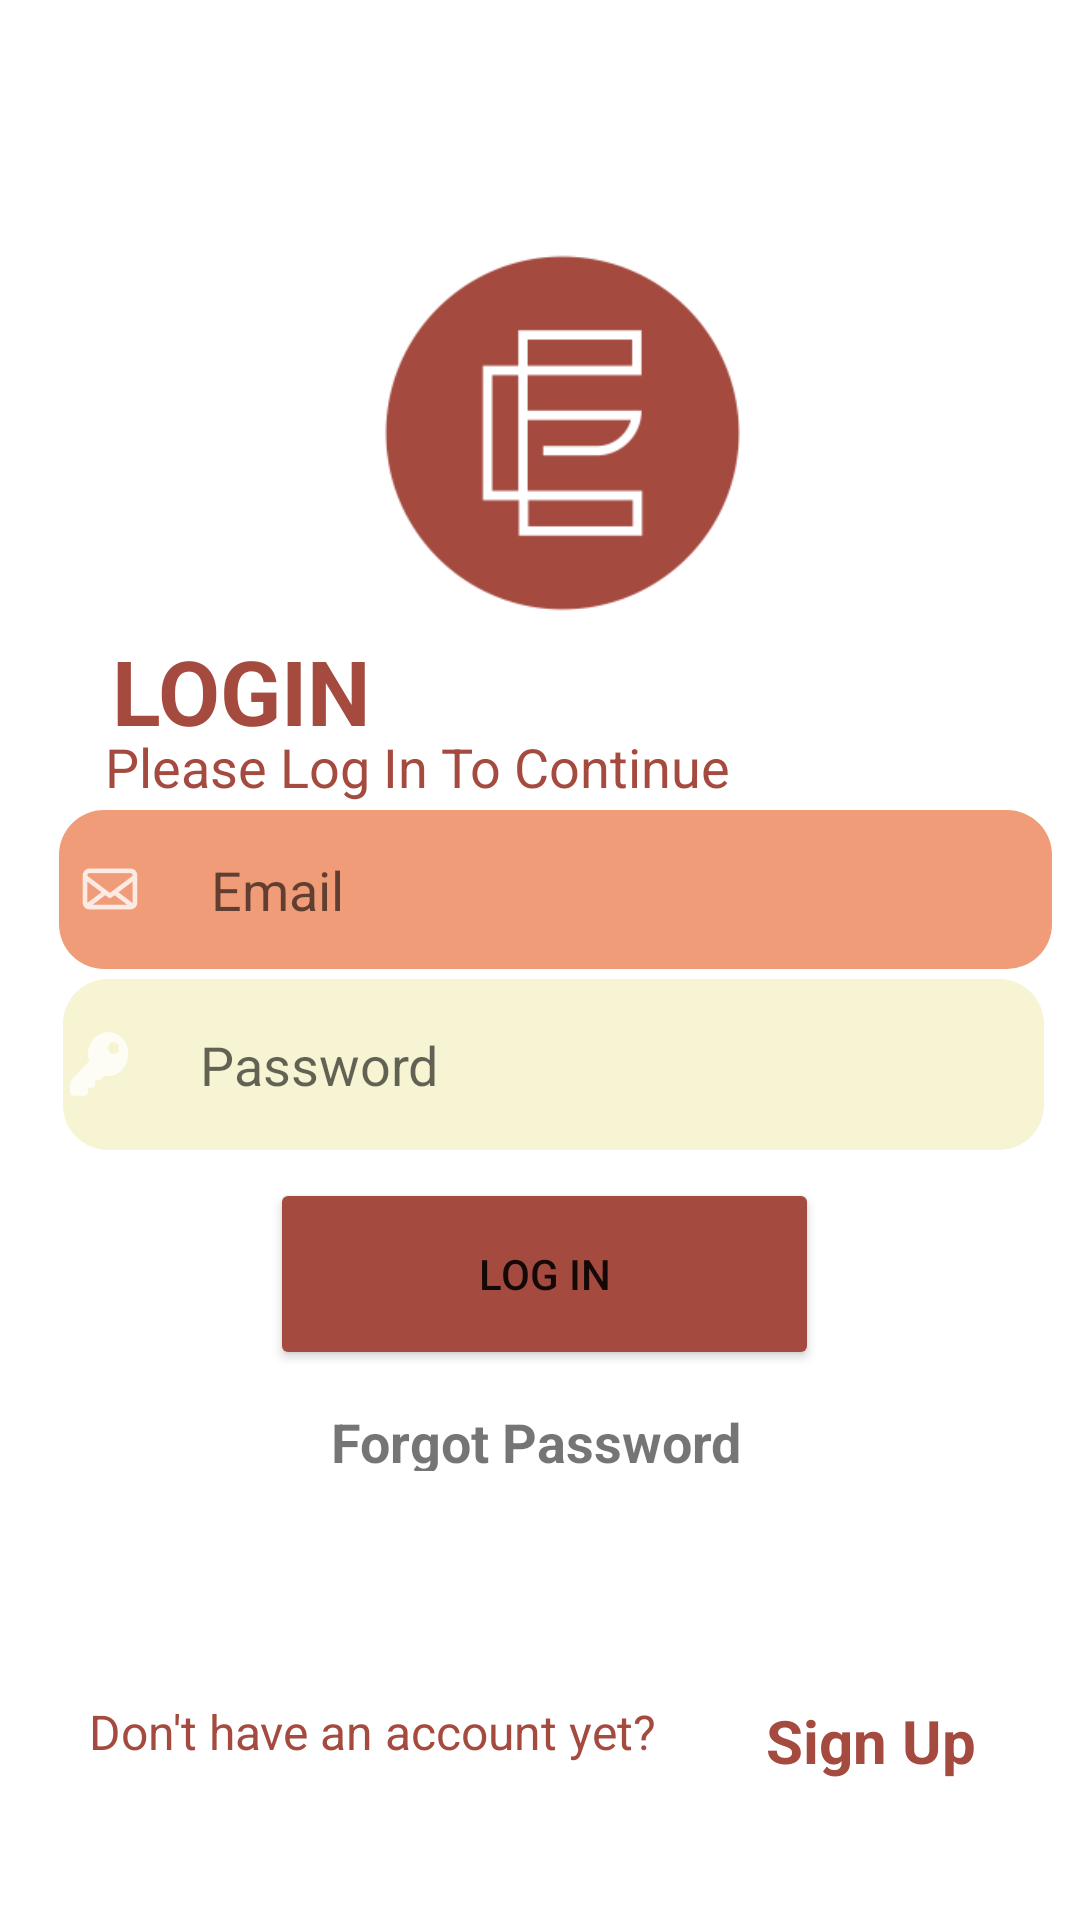

Here is an Android app screen rendered from its layout file. Give the layout XML and the strings, colors and styles it references.
<!-- AndroidManifest.xml: application theme Theme.Eva -->
<!-- res/layout/activity_main.xml -->
<?xml version="1.0" encoding="utf-8"?>
<androidx.constraintlayout.widget.ConstraintLayout xmlns:android="http://schemas.android.com/apk/res/android"
    xmlns:app="http://schemas.android.com/apk/res-auto"
    xmlns:tools="http://schemas.android.com/tools"
    android:layout_width="match_parent"
    android:layout_height="match_parent"
    android:visibility="visible"
    tools:context=".MainActivity">


    <EditText
        android:id="@+id/EmailAddress"
        android:layout_width="331dp"
        android:layout_height="53dp"
        android:background="@drawable/rounded_edittext2"
        android:clickable="false"
        android:drawableStart="@drawable/email2"
        android:ems="10"
        android:hint="     Email"
        android:inputType="textEmailAddress"
        android:padding="5dp"
        app:layout_constraintBottom_toBottomOf="parent"
        app:layout_constraintEnd_toEndOf="parent"
        app:layout_constraintHorizontal_bias="0.677"
        app:layout_constraintStart_toStartOf="parent"
        app:layout_constraintTop_toTopOf="parent"
        app:layout_constraintVertical_bias="0.46"
        tools:layout_contraintHeight="wrap_content" />




    <EditText
        android:id="@+id/Password"
        android:layout_width="327dp"
        android:layout_height="57dp"
        android:background="@drawable/rounded_edittext"
        android:drawableStart="@drawable/password2"
        android:ems="10"
        android:hint="     Password"
        android:inputType="textPassword"
        app:layout_constraintBottom_toBottomOf="parent"
        app:layout_constraintEnd_toEndOf="parent"
        app:layout_constraintHorizontal_bias="0.636"
        app:layout_constraintStart_toStartOf="parent"
        app:layout_constraintTop_toTopOf="parent"
        app:layout_constraintVertical_bias="0.56"
        tools:ignore="MissingConstraints" />

    <Button
        android:id="@+id/logIn_btn"
        android:layout_width="183dp"
        android:layout_height="64dp"
        android:text="LOG IN"
        app:backgroundTint="#A44A3F"
        app:cornerRadius="60dp"
        app:layout_constraintBottom_toBottomOf="parent"
        app:layout_constraintEnd_toEndOf="parent"
        app:layout_constraintHorizontal_bias="0.509"
        app:layout_constraintStart_toStartOf="parent"
        app:layout_constraintTop_toTopOf="parent"
        app:layout_constraintVertical_bias="0.682"
        tools:ignore="MissingConstraints" />


    <TextView
        android:id="@+id/textView"
        android:layout_width="162dp"
        android:layout_height="22dp"
        android:text="Forgot Password"
        android:textSize="18sp"
        android:textStyle="bold"
        app:layout_constraintBottom_toBottomOf="parent"
        app:layout_constraintEnd_toEndOf="parent"
        app:layout_constraintHorizontal_bias="0.558"
        app:layout_constraintStart_toStartOf="parent"
        app:layout_constraintTop_toTopOf="parent"
        app:layout_constraintVertical_bias="0.758"
        tools:ignore="MissingConstraints" />

    <TextView
        android:id="@+id/textView2"
        android:layout_width="194dp"
        android:layout_height="27dp"
        android:text="Don't have an account yet?"
        android:textColor="#A44A3f"
        android:textSize="16sp"
        app:layout_constraintBottom_toBottomOf="parent"
        app:layout_constraintEnd_toStartOf="@+id/sign_up"
        app:layout_constraintHorizontal_bias="0.5"
        app:layout_constraintStart_toStartOf="parent"
        app:layout_constraintTop_toTopOf="parent"
        app:layout_constraintVertical_bias="0.924" />

    <TextView
        android:id="@+id/sign_up"
        android:layout_width="77dp"
        android:layout_height="26dp"
        android:paddingStart="2dp"
        android:text="Sign Up"
        android:textColor="#A44A3f"
        android:textColorHighlight="#ffffff"
        android:textSize="20sp"
        android:textStyle="bold"
        app:layout_constraintBottom_toBottomOf="parent"
        app:layout_constraintEnd_toEndOf="parent"
        app:layout_constraintHorizontal_bias="0.488"
        app:layout_constraintStart_toEndOf="@+id/textView2"
        app:layout_constraintTop_toTopOf="parent"
        app:layout_constraintVertical_bias="0.923" />

    <TextView
        android:id="@+id/textView5"
        android:layout_width="wrap_content"
        android:layout_height="wrap_content"
        android:text="LOGIN"
        android:textColor="#A44A3F"
        android:textSize="30sp"
        android:textStyle="bold"
        app:layout_constraintBottom_toBottomOf="parent"
        app:layout_constraintEnd_toEndOf="parent"
        app:layout_constraintHorizontal_bias="0.137"
        app:layout_constraintStart_toStartOf="parent"
        app:layout_constraintTop_toTopOf="parent"
        app:layout_constraintVertical_bias="0.35" />


    <TextView
        android:id="@+id/textView7"
        android:layout_width="wrap_content"
        android:layout_height="wrap_content"
        android:text="Please Log In To Continue"
        android:textColor="#A44A3F"
        android:textSize="18sp"
        app:layout_constraintBottom_toBottomOf="parent"
        app:layout_constraintEnd_toEndOf="parent"
        app:layout_constraintHorizontal_bias="0.232"
        app:layout_constraintStart_toStartOf="parent"
        app:layout_constraintTop_toTopOf="parent"
        app:layout_constraintVertical_bias="0.395" />

    <ImageView
        android:id="@+id/imageView"
        android:layout_width="171dp"
        android:layout_height="188dp"
        app:layout_constraintBottom_toTopOf="@+id/textView7"
        app:layout_constraintEnd_toEndOf="parent"
        app:layout_constraintHorizontal_bias="0.54"
        app:layout_constraintStart_toStartOf="parent"
        app:layout_constraintTop_toTopOf="parent"
        app:layout_constraintVertical_bias="0.911"
        app:srcCompat="@mipmap/logo_foreground" />


</androidx.constraintlayout.widget.ConstraintLayout>
<!-- resources referenced by this layout -->
<resources>
  <!-- drawable email2: png bitmap (drawable-hdpi, 509 bytes) -->
  <!-- drawable password2: png bitmap (drawable-hdpi, 486 bytes) -->
  <!-- drawable rounded_edittext (drawable) -->
  <?xml version="1.0" encoding="utf-8"?>
  <shape xmlns:android="http://schemas.android.com/apk/res/android"
      android:shape="rectangle"
      android:padding="10dp">
  
      <solid android:color="#F6f4D2" />
      <corners
          android:bottomRightRadius="15dp"
          android:bottomLeftRadius="15dp"
          android:topLeftRadius="15dp"
          android:topRightRadius="15dp" />
  
  
  </shape>
  <!-- drawable rounded_edittext2 (drawable) -->
  <?xml version="1.0" encoding="utf-8"?>
  <shape xmlns:android="http://schemas.android.com/apk/res/android"
      android:shape="rectangle"
      android:padding="10dp">
  
      <solid android:color="#F19C79" />
      <corners
          android:bottomRightRadius="15dp"
          android:bottomLeftRadius="15dp"
          android:topLeftRadius="15dp"
          android:topRightRadius="15dp" />
  
  
  </shape>
  <!-- mipmap logo_foreground: png bitmap (mipmap-hdpi, 2414 bytes) -->
  <style name="Theme.Eva" parent="Theme.MaterialComponents.DayNight.NoActionBar">
          
          <item name="colorPrimary">@color/purple_500</item>
          <item name="colorPrimaryVariant">@color/purple_700</item>
          <item name="colorOnPrimary">@color/white</item>
          
          <item name="colorSecondary">@color/teal_200</item>
          <item name="colorSecondaryVariant">@color/teal_700</item>
          <item name="colorOnSecondary">@color/black</item>
          
          <item name="android:statusBarColor" tools:targetApi="l">?attr/colorPrimaryVariant</item>
          
      </style>
  <color name="purple_500">#FF6200EE</color>
  <color name="purple_700">#FF3700B3</color>
  <color name="white">#FFFFFFFF</color>
  <color name="teal_200">#FF03DAC5</color>
  <color name="teal_700">#FF018786</color>
  <color name="black">#FF000000</color>
</resources>
